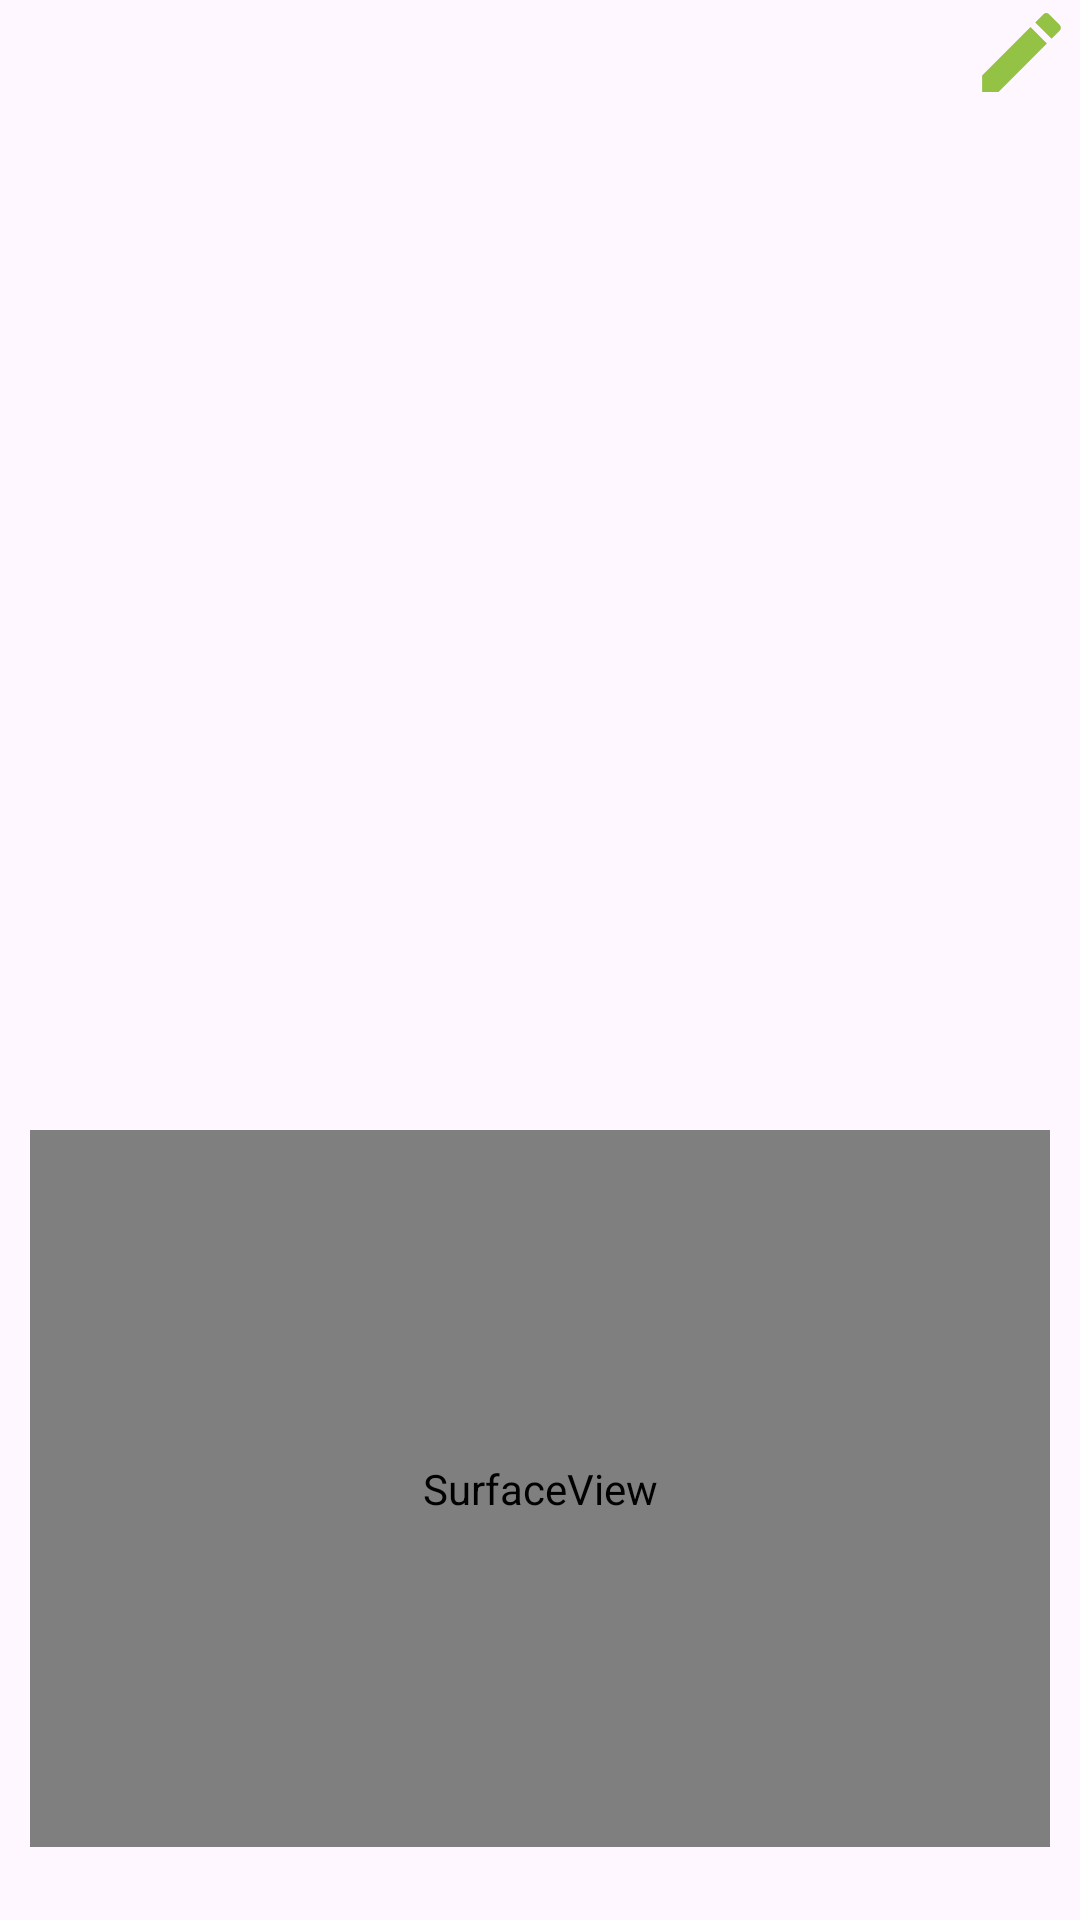

This screen was rendered from an Android layout file. Write that file and the resources it references.
<!-- AndroidManifest.xml: application theme Theme.QrBusinessCard -->
<!-- res/layout/fragment_qr_code.xml -->
<?xml version="1.0" encoding="utf-8"?>
<androidx.constraintlayout.widget.ConstraintLayout xmlns:android="http://schemas.android.com/apk/res/android"
    xmlns:app="http://schemas.android.com/apk/res-auto"
    xmlns:tools="http://schemas.android.com/tools"
    android:layout_width="match_parent"
    android:layout_height="match_parent"
    tools:context=".QrCode.QrCodeFragment">

    

    <ImageView
        android:id="@+id/iv_qr"
        android:layout_width="340dp"
        android:layout_height="340dp"
        android:scaleType="fitCenter"
        app:layout_constraintBottom_toTopOf="@+id/cameraSurfaceView"
        app:layout_constraintEnd_toEndOf="parent"
        app:layout_constraintStart_toStartOf="parent"
        app:layout_constraintTop_toTopOf="parent" />

    <SurfaceView
        android:id="@+id/cameraSurfaceView"
        android:layout_width="340dp"
        android:layout_height="239dp"
        app:layout_constraintBottom_toBottomOf="parent"
        app:layout_constraintHorizontal_bias="0.492"
        app:layout_constraintLeft_toLeftOf="parent"
        app:layout_constraintRight_toRightOf="parent"
        app:layout_constraintTop_toTopOf="parent"
        app:layout_constraintVertical_bias="0.939" />

    <ImageView
        android:id="@+id/imageView"
        android:layout_width="39dp"
        android:layout_height="35dp"
        android:src="@drawable/baseline_edit_24"
        app:layout_constraintEnd_toEndOf="parent"
        app:layout_constraintTop_toTopOf="parent" />

</androidx.constraintlayout.widget.ConstraintLayout>
<!-- resources referenced by this layout -->
<resources>
  <!-- drawable baseline_edit_24 (drawable) -->
  <vector android:height="24dp" android:tint="#94C245"
      android:viewportHeight="24" android:viewportWidth="24"
      android:width="24dp" xmlns:android="http://schemas.android.com/apk/res/android">
      <path android:fillColor="@android:color/white" android:pathData="M3,17.25V21h3.75L17.81,9.94l-3.75,-3.75L3,17.25zM20.71,7.04c0.39,-0.39 0.39,-1.02 0,-1.41l-2.34,-2.34c-0.39,-0.39 -1.02,-0.39 -1.41,0l-1.83,1.83 3.75,3.75 1.83,-1.83z"/>
  </vector>
  <style name="Theme.QrBusinessCard" parent="Base.Theme.QrBusinessCard" />
  <style name="Base.Theme.QrBusinessCard" parent="Theme.Material3.DayNight.NoActionBar">
          
          
      </style>
</resources>
